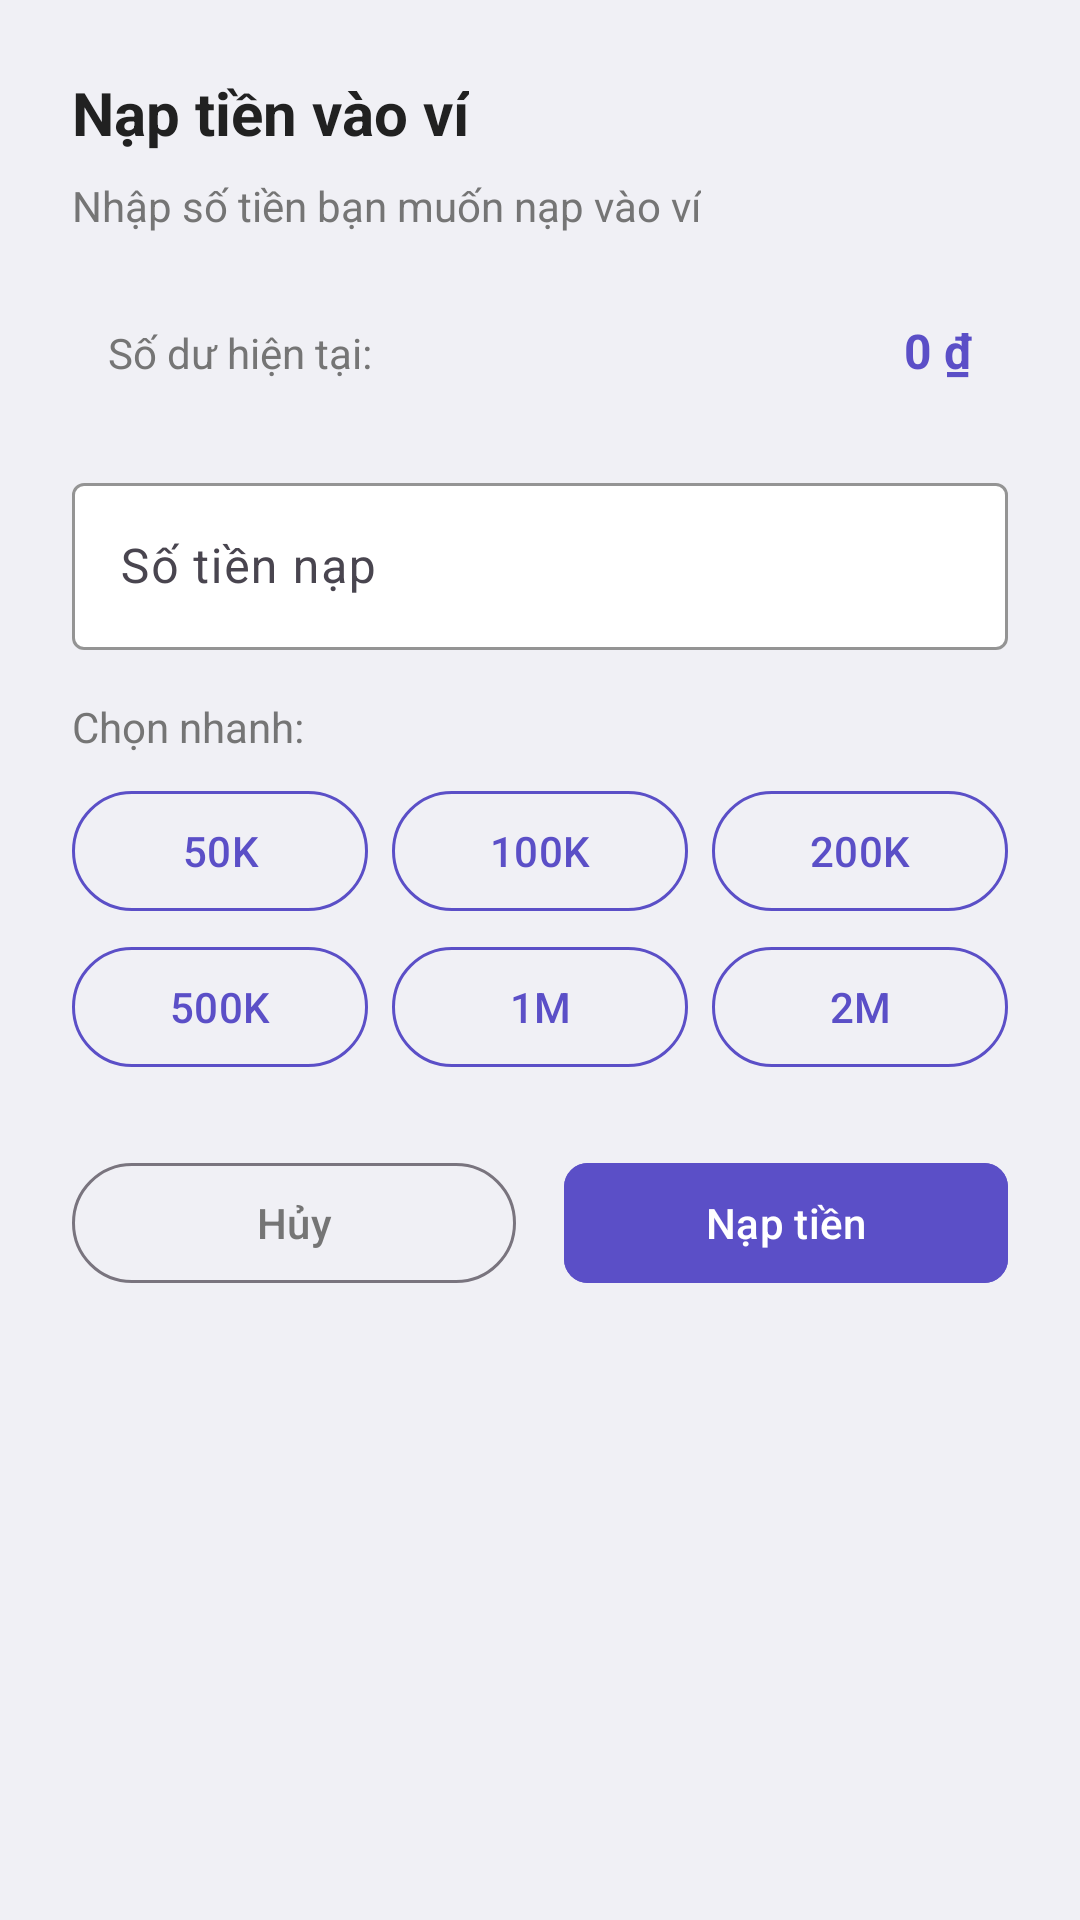

Reconstruct the res/layout file that produces this screen, plus the resources it refers to.
<!-- AndroidManifest.xml: application theme Theme.Partner_FTask -->
<!-- res/layout/dialog_top_up.xml -->
<?xml version="1.0" encoding="utf-8"?>
<LinearLayout xmlns:android="http://schemas.android.com/apk/res/android"
    xmlns:app="http://schemas.android.com/apk/res-auto"
    android:layout_width="match_parent"
    android:layout_height="wrap_content"
    android:orientation="vertical"
    android:padding="24dp">

    <TextView
        android:layout_width="wrap_content"
        android:layout_height="wrap_content"
        android:text="Nạp tiền vào ví"
        android:textColor="@color/text_primary"
        android:textSize="20sp"
        android:textStyle="bold" />

    <TextView
        android:layout_width="wrap_content"
        android:layout_height="wrap_content"
        android:layout_marginTop="8dp"
        android:text="Nhập số tiền bạn muốn nạp vào ví"
        android:textColor="@color/text_secondary"
        android:textSize="14sp" />

    
    <LinearLayout
        android:layout_width="match_parent"
        android:layout_height="wrap_content"
        android:layout_marginTop="16dp"
        android:background="@drawable/rounded_background"
        android:orientation="horizontal"
        android:padding="12dp">

        <TextView
            android:layout_width="0dp"
            android:layout_height="wrap_content"
            android:layout_weight="1"
            android:text="Số dư hiện tại:"
            android:textColor="@color/text_secondary"
            android:textSize="14sp" />

        <TextView
            android:id="@+id/tvCurrentBalance"
            android:layout_width="wrap_content"
            android:layout_height="wrap_content"
            android:text="0 ₫"
            android:textColor="@color/primary"
            android:textSize="16sp"
            android:textStyle="bold" />
    </LinearLayout>

    
    <com.google.android.material.textfield.TextInputLayout
        android:layout_width="match_parent"
        android:layout_height="wrap_content"
        android:layout_marginTop="16dp"
        android:hint="Số tiền nạp"
        app:boxBackgroundColor="@color/white"
        app:boxStrokeColor="@color/primary"
        app:hintTextColor="@color/primary">

        <com.google.android.material.textfield.TextInputEditText
            android:id="@+id/etAmount"
            android:layout_width="match_parent"
            android:layout_height="wrap_content"
            android:inputType="numberDecimal"
            android:textSize="16sp" />
    </com.google.android.material.textfield.TextInputLayout>

    
    <TextView
        android:layout_width="wrap_content"
        android:layout_height="wrap_content"
        android:layout_marginTop="16dp"
        android:text="Chọn nhanh:"
        android:textColor="@color/text_secondary"
        android:textSize="14sp" />

    <LinearLayout
        android:layout_width="match_parent"
        android:layout_height="wrap_content"
        android:layout_marginTop="8dp"
        android:orientation="horizontal">

        <com.google.android.material.button.MaterialButton
            android:id="@+id/btn50k"
            style="@style/Widget.Material3.Button.OutlinedButton"
            android:layout_width="0dp"
            android:layout_height="wrap_content"
            android:layout_marginEnd="4dp"
            android:layout_weight="1"
            android:text="50K"
            android:textColor="@color/primary"
            app:strokeColor="@color/primary" />

        <com.google.android.material.button.MaterialButton
            android:id="@+id/btn100k"
            style="@style/Widget.Material3.Button.OutlinedButton"
            android:layout_width="0dp"
            android:layout_height="wrap_content"
            android:layout_marginStart="4dp"
            android:layout_marginEnd="4dp"
            android:layout_weight="1"
            android:text="100K"
            android:textColor="@color/primary"
            app:strokeColor="@color/primary" />

        <com.google.android.material.button.MaterialButton
            android:id="@+id/btn200k"
            style="@style/Widget.Material3.Button.OutlinedButton"
            android:layout_width="0dp"
            android:layout_height="wrap_content"
            android:layout_marginStart="4dp"
            android:layout_weight="1"
            android:text="200K"
            android:textColor="@color/primary"
            app:strokeColor="@color/primary" />
    </LinearLayout>

    <LinearLayout
        android:layout_width="match_parent"
        android:layout_height="wrap_content"
        android:layout_marginTop="4dp"
        android:orientation="horizontal">

        <com.google.android.material.button.MaterialButton
            android:id="@+id/btn500k"
            style="@style/Widget.Material3.Button.OutlinedButton"
            android:layout_width="0dp"
            android:layout_height="wrap_content"
            android:layout_marginEnd="4dp"
            android:layout_weight="1"
            android:text="500K"
            android:textColor="@color/primary"
            app:strokeColor="@color/primary" />

        <com.google.android.material.button.MaterialButton
            android:id="@+id/btn1m"
            style="@style/Widget.Material3.Button.OutlinedButton"
            android:layout_width="0dp"
            android:layout_height="wrap_content"
            android:layout_marginStart="4dp"
            android:layout_marginEnd="4dp"
            android:layout_weight="1"
            android:text="1M"
            android:textColor="@color/primary"
            app:strokeColor="@color/primary" />

        <com.google.android.material.button.MaterialButton
            android:id="@+id/btn2m"
            style="@style/Widget.Material3.Button.OutlinedButton"
            android:layout_width="0dp"
            android:layout_height="wrap_content"
            android:layout_marginStart="4dp"
            android:layout_weight="1"
            android:text="2M"
            android:textColor="@color/primary"
            app:strokeColor="@color/primary" />
    </LinearLayout>

    
    <LinearLayout
        android:layout_width="match_parent"
        android:layout_height="wrap_content"
        android:layout_marginTop="24dp"
        android:orientation="horizontal">

        <com.google.android.material.button.MaterialButton
            android:id="@+id/btnCancel"
            style="@style/Widget.Material3.Button.OutlinedButton"
            android:layout_width="0dp"
            android:layout_height="wrap_content"
            android:layout_marginEnd="8dp"
            android:layout_weight="1"
            android:text="Hủy"
            android:textColor="@color/text_secondary" />

        <com.google.android.material.button.MaterialButton
            android:id="@+id/btnConfirm"
            android:layout_width="0dp"
            android:layout_height="wrap_content"
            android:layout_marginStart="8dp"
            android:layout_weight="1"
            android:backgroundTint="@color/primary"
            android:text="Nạp tiền"
            android:textColor="@color/white" />
    </LinearLayout>
</LinearLayout>
<!-- resources referenced by this layout -->
<resources>
  <color name="primary">#5B4FC7</color>
  <color name="text_primary">#212121</color>
  <color name="text_secondary">#757575</color>
  <color name="white">#FFFFFFFF</color>
  <style name="Theme.Partner_FTask" parent="Base.Theme.Partner_FTask" />
  <style name="Base.Theme.Partner_FTask" parent="Theme.Material3.DayNight.NoActionBar">
          
          <item name="colorPrimary">@color/primary</item>
          <item name="colorPrimaryVariant">@color/primary_dark</item>
          <item name="colorOnPrimary">@color/white</item>
  
          
          <item name="colorSecondary">@color/accent</item>
          <item name="colorSecondaryVariant">@color/accent</item>
          <item name="colorOnSecondary">@color/white</item>
  
          
          <item name="android:colorBackground">@color/background</item>
          <item name="colorSurface">@color/surface</item>
          <item name="colorOnSurface">@color/text_primary</item>
  
          
          <item name="android:statusBarColor">@color/primary_dark</item>
  
          
          <item name="materialButtonStyle">@style/Widget.App.Button</item>
      </style>
  <color name="primary_dark">#4A3FA6</color>
  <color name="accent">#FF6B9D</color>
  <color name="background">#F0F0F5</color>
  <color name="surface">#FFFFFF</color>
  <style name="Widget.App.Button" parent="Widget.Material3.Button">
          <item name="backgroundTint">@color/primary</item>
          <item name="android:textColor">@color/white</item>
          <item name="cornerRadius">8dp</item>
      </style>
</resources>
